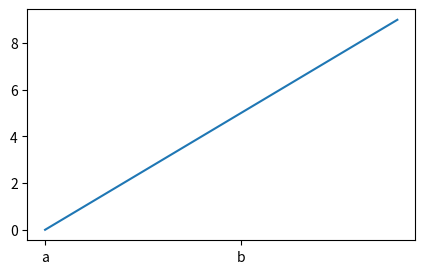

Python code for this plot:
# set_xticklabels without set_xticks (FixedFormatter with auto locator) and more labels than ticks.
import warnings
import matplotlib.pyplot as plt

warnings.simplefilter("always")
fig, ax = plt.subplots(figsize=(5, 3))
ax.plot(range(10))
with warnings.catch_warnings(record=True) as w:
    ax.set_xticklabels(["a", "b", "c", "d", "e", "f", "g"])
print([type(x.message).__name__ for x in w], [str(x.message)[:60] for x in w])
try:
    ax.set_xticks([0, 5], ["zero", "five", "extra"])
except ValueError as err:
    print("ValueError:", err)
fig.savefig("ticklabels.png")
